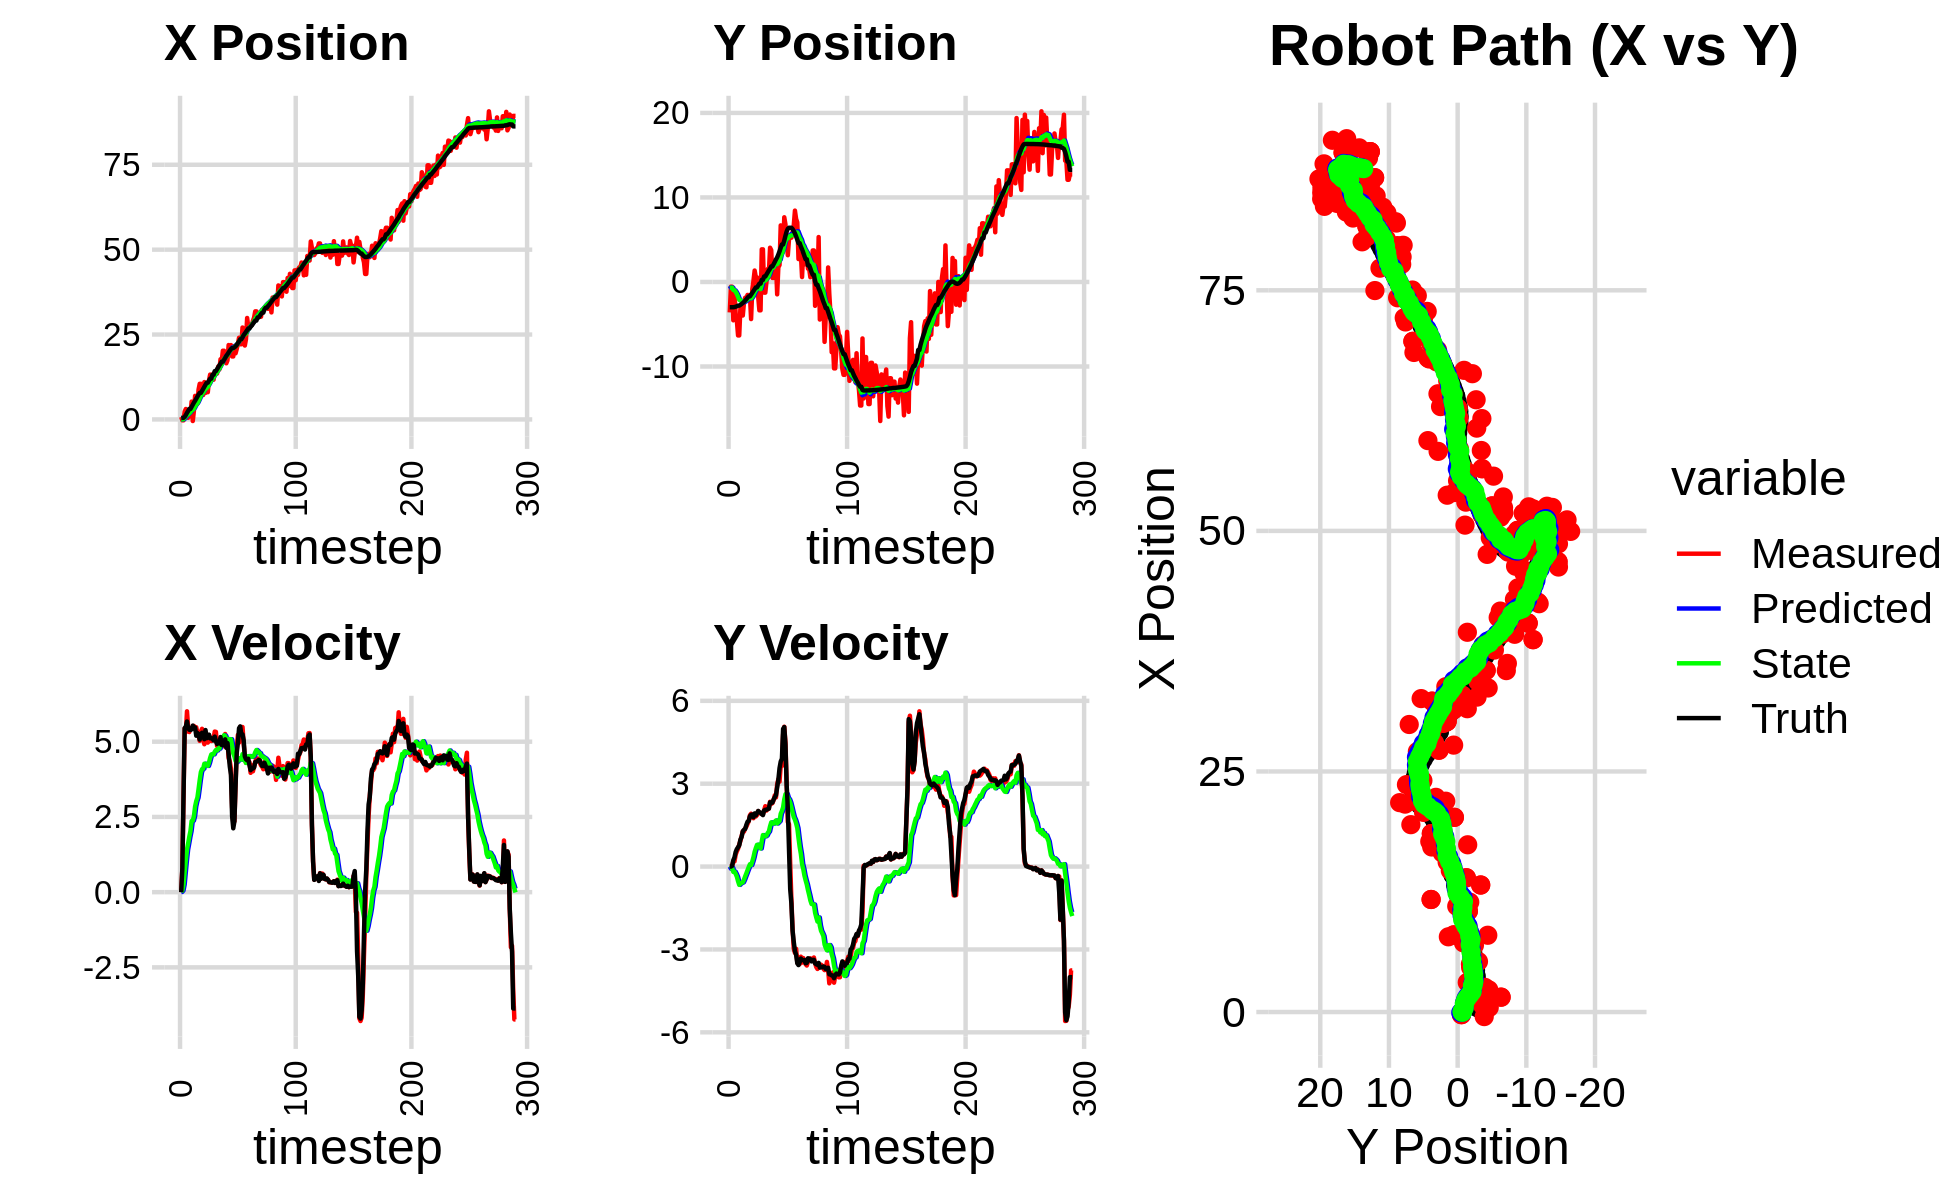

Source data for this figure (header and first rows):
-7.270007435889306313e-01, -5.989890813169805206e+00, 0.000000000000000000e+00, 0.000000000000000000e+00, 0.000000000000000000e+00, 0.000000000000000000e+00, 0.000000000000000000e+00, 0.000000000000000000e+00, -5.299029422964710023e-02, -4.559592930120714982e-01, 0.000000000000000000e+00, 0.000000000000000000e+00, 4.276868994698312387e-01, -2.987451552519363229e+00, 0.000000000000000000e+00, 0.000000000000000000e+00, 0.000000000000000000e+00, -2.548095653764903545e-04
7.300426952769198952e-01, -3.601009845927976016e+00, 0.000000000000000000e+00, -0.000000000000000000e+00, -5.299029422964710023e-02, -4.559592930120714982e-01, 0.000000000000000000e+00, 0.000000000000000000e+00, -1.624825199834506462e-04, -6.821956776082959140e-01, 9.643222537167695646e-03, -7.622019736338830898e-02, 4.276868994698312387e-01, -2.987451552519363229e+00, 0.000000000000000000e+00, 0.000000000000000000e+00, 0.000000000000000000e+00, 1.844156504375860095e-04
-2.718987168927874398e-01, -5.546631745415854242e-01, 7.919999792673831918e-01, 1.613774272725509551e-04, 8.018397337333189401e-04, -6.898176973446347171e-01, 9.643222537167695646e-03, -7.622019736338830898e-02, -4.802002974905360743e-04, -6.770912295771331912e-01, 5.573989066518675317e-02, -6.241714952866130039e-02, 4.615614116741963424e-01, -2.987448208758182400e+00, 8.000000000000000444e-01, 0.000000000000000000e+00, 8.000000119209289551e-01, -2.037593803834170103e-04
-2.718987168927874398e-01, -5.546631745415854242e-01, 3.175965351753367027e+00, 1.486053908149831924e-02, 5.093788769028139915e-03, -6.833329445299993754e-01, 5.573989066518675317e-02, -6.241714952866130039e-02, 7.549929855679540780e-02, -6.706097452326674757e-01, 2.531756665322673627e-01, -4.949035535344490505e-02, 4.615614116741963424e-01, -2.987448208758182400e+00, 3.200000000000000178e+00, 2.599999999999999881e-02, 3.200000047683715820e+00, -4.679027944803237915e-03
2.308767765597734556e+00, -4.534485773247655338e+00, 5.443636911604975204e+00, 1.913804209239551579e-01, 1.008168652100221441e-01, -6.755587807680120127e-01, 2.531756665322673627e-01, -4.949035535344490505e-02, 4.266944356037288277e-01, -9.451140203343948443e-01, 6.659715781064388107e-01, -1.929687332457281357e-01, 7.452985941067162834e-01, -2.985679344859283990e+00, 5.451999999999999957e+00, 2.310000000000000109e-01, 5.456999778747558594e+00, -3.514224663376808167e-02
3.077215760551298640e+00, -1.398448031807191905e+00, 5.316715469474766920e+00, 1.869182792687371919e-01, 4.932915934143727310e-01, -9.644108936589677050e-01, 6.659715781064388107e-01, -1.929687332457281357e-01, 8.500364211515536450e-01, -9.778843602179865258e-01, 1.062122698965375811e+00, -1.818185056655768905e-01, 1.302984446051755674e+00, -2.966787857662880779e+00, 5.503000000000000114e+00, 3.350000000000000200e-01, 5.513000011444091797e+00, -3.514224663376808167e-02
2.057999565682721244e+00, -3.792168021905282682e+00, 6.010372970331124165e+00, 4.336969372285309765e-01, 9.562486910480911817e-01, -9.960662107845441593e-01, 1.062122698965375811e+00, -1.818185056655768905e-01, 1.238344657909181468e+00, -1.173666961510124951e+00, 1.417585532004331572e+00, -2.648006691296740933e-01, 1.933683603413240304e+00, -2.923046529888427614e+00, 5.673000000000000043e+00, 5.300000000000000266e-01, 5.697000026702880859e+00, -7.203322649002075195e-02
4.706270393044122424e-01, -4.596701004984458550e+00, 5.477009395899303357e+00, 5.544315442191860566e-01, 1.380103211109614536e+00, -1.200147028423092399e+00, 1.417585532004331572e+00, -2.648006691296740933e-01, 1.489912240528306953e+00, -1.414420642307898213e+00, 1.626665657629272177e+00, -3.669136076529015411e-01, 2.473245829331808920e+00, -2.870660284142464214e+00, 5.456000000000000405e+00, 6.350000000000000089e-01, 5.493000030517578125e+00, -1.008852198719978333e-01
1.547011226072213086e+00, -6.325361118860924670e+00, 5.321054913715137502e+00, 6.449620426834614673e-01, 1.652578806291234104e+00, -1.451112003073188328e+00, 1.626665657629272177e+00, -3.669136076529015411e-01, 1.810698273483258403e+00, -1.769552493072075627e+00, 1.842740337128977002e+00, -5.306585777902768086e-01, 3.098711221833115204e+00, -2.796402798021036418e+00, 5.397000000000000242e+00, 6.989999999999999547e-01, 5.441999912261962891e+00, -1.206210181117057800e-01
1.547011226072213086e+00, -6.325361118860924670e+00, 5.457164215895021542e+00, 7.966067085400519998e-01, 1.994972307196156036e+00, -1.822618350851103353e+00, 1.842740337128977002e+00, -5.306585777902768086e-01, 2.127410510203289640e+00, -2.099697466221571496e+00, 2.032947118319217150e+00, -6.616637901714164105e-01, 3.098711221833115204e+00, -2.796402798021036418e+00, 5.386999999999999567e+00, 7.670000000000000151e-01, 5.441999912261962891e+00, -1.449507027864456177e-01
5.250836938434781942e+00, -3.029571609029976909e+00, 5.447466524448945080e+00, 9.342574146500058907e-01, 2.330705222035211577e+00, -2.165863845238713115e+00, 2.032947118319217150e+00, -6.616637901714164105e-01, 2.712515607426499553e+00, -2.153382988481495453e+00, 2.363498613107407387e+00, -6.091216747867962411e-01, 3.718900888687458384e+00, -2.706864760684068116e+00, 5.410000000000000142e+00, 9.759999999999999787e-01, 5.498000144958496094e+00, -1.698506772518157959e-01
-4.731290638458280906e-01, -3.869753704672065808e+00, 5.485367049914561477e+00, 1.097079209206720973e+00, 2.948865468737240203e+00, -2.214295155960174899e+00, 2.363498613107407387e+00, -6.091216747867962411e-01, 2.832519372097072718e+00, -2.258080997804273515e+00, 2.376273932020527280e+00, -5.912535221330011970e-01, 4.340940683404370226e+00, -2.601424083739037219e+00, 5.535000000000000142e+00, 1.074000000000000066e+00, 5.638999938964843750e+00, -1.973965764045715332e-01
2.562823742029126439e+00, -3.967011199020306744e+00, 5.524538574442442673e+00, 1.280513405928950688e+00, 3.070146765299125668e+00, -2.317206350017573691e+00, 2.376273932020527280e+00, -5.912535221330011970e-01, 3.179645676889792494e+00, -2.353575455899367785e+00, 2.523726397247755937e+00, -5.672320056606851013e-01, 4.971422403656433175e+00, -2.476662740603511992e+00, 5.485999999999999766e+00, 1.270999999999999908e+00, 5.631999969482421875e+00, -2.277644574642181396e-01
6.935678094439261088e+00, -2.442806126016202395e+00, 5.461217233724078746e+00, 1.265836374611553738e+00, 3.432018316614568132e+00, -2.410298656465436284e+00, 2.523726397247755937e+00, -5.672320056606851013e-01, 3.844222779390868094e+00, -2.324538995269393560e+00, 2.846294001573612675e+00, -4.726182011974412456e-01, 5.497198312922318308e+00, -2.355260120168393811e+00, 5.472000000000000419e+00, 1.332000000000000073e+00, 5.631999969482421875e+00, -2.277644574642181396e-01
4.985307305967223712e+00, -1.861585246052738007e+00, 5.480198924446944453e+00, 1.382940052176219403e+00, 4.128852179548228918e+00, -2.371800815389137895e+00, 2.846294001573612675e+00, -4.726182011974412456e-01, 4.320568792588399099e+00, -2.243626854788716596e+00, 3.024881221771771767e+00, -3.542811288997518293e-01, 6.105652063502015281e+00, -2.202555940540289026e+00, 5.198999999999999844e+00, 1.360999999999999988e+00, 5.374000072479248047e+00, -2.471912354230880737e-01
4.636372536319088411e+00, -1.894400210448904387e+00, 5.289212188590070696e+00, 1.444825681114444649e+00, 4.623056914765576231e+00, -2.279054967678691757e+00, 3.024881221771771767e+00, -3.542811288997518293e-01, 4.731087737344230604e+00, -2.163928848053186638e+00, 3.142293638693630875e+00, -2.469171035095201194e-01, 6.705631464696381272e+00, -2.039759443376157666e+00, 5.290000000000000036e+00, 1.508999999999999897e+00, 5.500999927520751953e+00, -2.666590809822082520e-01
8.795962542233620951e+00, -1.530243859111646065e+00, 5.211626750798782126e+00, 1.545652354270951490e+00, 5.045317101213593780e+00, -2.188620558404138716e+00, 3.142293638693630875e+00, -2.469171035095201194e-01, 5.438264940113413992e+00, -2.053148055423820395e+00, 3.424343714727237309e+00, -1.292567329318702329e-01, 7.311559885230135336e+00, -1.861273096111922598e+00, 5.251999999999999780e+00, 1.622999999999999998e+00, 5.497000217437744141e+00, -2.883141338825225830e-01
1.049036476018641473e+01, -1.559267655693646226e+00, 5.028635685565885360e+00, 1.639007170521267875e+00, 5.780699311586137590e+00, -2.066073728717007452e+00, 3.424343714727237309e+00, -1.292567329318702329e-01, 6.227745201560389354e+00, -1.944077193677522075e+00, 3.726399599041209765e+00, -2.141107141202619468e-02, 7.806410044282114491e+00, -1.702870295963207381e+00, 5.070000000000000284e+00, 1.653999999999999915e+00, 5.333000183105468750e+00, -3.150771260261535645e-01
1.049036476018641473e+01, -1.559267655693646226e+00, 5.333502419373133741e+00, 1.858400729366551873e+00, 6.600385161464510375e+00, -1.946218300818724600e+00, 3.726399599041209765e+00, -2.141107141202619468e-02, 6.983066091890738569e+00, -1.828894225039412236e+00, 3.988666761076637979e+00, 8.481052294630661570e-02, 7.806410044282114491e+00, -1.702870295963207381e+00, 5.233999999999999986e+00, 1.820000000000000062e+00, 5.540999889373779297e+00, -3.352835774421691895e-01
7.979912489065650760e+00, -4.386640713981577733e+00, 5.428356908341337217e+00, 1.914282570240253500e+00, 7.381932767998402589e+00, -1.820413172744781649e+00, 3.988666761076637979e+00, 8.481052294630661570e-02, 7.496460381559880481e+00, -1.935642689776344127e+00, 4.087418341068311811e+00, 5.380302412241354248e-02, 8.400669306309149320e+00, -1.498630450191696051e+00, 5.298000000000000043e+00, 1.872999999999999998e+00, 5.618999958038330078e+00, -3.390291631221771240e-01
7.184897153882158882e+00, -8.570787471966702098e-01, 5.102994752460047856e+00, 1.799545253859622607e+00, 7.905202215666712107e+00, -1.930262387364102716e+00, 4.087418341068311811e+00, 5.380302412241354248e-02, 7.895460514368562777e+00, -1.766716488691528308e+00, 4.103308841597220535e+00, 1.824065424856329276e-01, 9.007063120362509778e+00, -1.285045074017463707e+00, 5.266000000000000014e+00, 1.885000000000000009e+00, 5.592999935150146484e+00, -3.390291631221771240e-01
1.099826928901373435e+01, 1.292649054805730113e-01, 4.915812267941143787e+00, 1.749946590495344179e+00, 8.305791398528285185e+00, -1.748475834442964949e+00, 4.103308841597220535e+00, 1.824065424856329276e-01, 8.556731207394191685e+00, -1.530887632375969698e+00, 4.267991089708885077e+00, 3.380254293558991874e-01, 9.612571924357036224e+00, -1.068923995890169953e+00, 5.083000000000000185e+00, 1.788000000000000034e+00, 5.388000011444091797e+00, -3.419950902462005615e-01
7.817430704500936578e+00, 1.353746367798668748e+00, 5.325833080012797538e+00, 1.880266824738072717e+00, 8.983530316365079926e+00, -1.497085089440379768e+00, 4.267991089708885077e+00, 3.380254293558991874e-01, 8.940117470185130699e+00, -1.205306931410359272e+00, 4.264707720988250017e+00, 5.351319159612277776e-01, 1.020822545845194185e+01, -8.588655449911588580e-01, 5.386999999999999567e+00, 1.923999999999999932e+00, 5.719999790191650391e+00, -3.393862843513488770e-01
8.018239945014750347e+00, 5.528401867436362194e-01, 5.026669569947188165e+00, 1.814091388765607604e+00, 9.366588242283956589e+00, -1.151793739814236606e+00, 4.264707720988250017e+00, 5.351319159612277776e-01, 9.294935358695861183e+00, -9.613867348768995180e-01, 4.238661403582671738e+00, 6.684322381794415291e-01, 1.081175824985862377e+01, -6.417043669149411489e-01, 5.115999999999999659e+00, 1.854000000000000092e+00, 5.440999984741210938e+00, -3.463461697101593018e-01
8.018239945014750347e+00, 5.528401867436362194e-01, 4.969725075248618396e+00, 1.864590466529345347e+00, 9.718801499054128712e+00, -8.945435110589553540e-01, 4.238661403582671738e+00, 6.684322381794415291e-01, 9.617727158298928103e+00, -7.281106159987920101e-01, 4.194796851253008718e+00, 7.860435926110826976e-01, 1.081175824985862377e+01, -6.417043669149411489e-01, 5.139000000000000234e+00, 1.937000000000000055e+00, 5.492000102996826172e+00, -3.589371144771575928e-01
1.142085245011299932e+01, -1.760155485697490363e+00, 5.221956076408025282e+00, 2.008780074649764380e+00, 1.003720684342422942e+01, -6.495062567376836959e-01, 4.194796851253008718e+00, 7.860435926110826976e-01, 1.019406980263296347e+01, -6.809164830671399216e-01, 4.307487332584024387e+00, 7.908983963937222805e-01, 1.140082189398359169e+01, -4.217732411454522823e-01, 5.232999999999999652e+00, 2.012999999999999901e+00, 5.606999874114990234e+00, -3.672297894954681396e-01
1.320040664047046519e+01, -3.354960725802003996e+00, 5.057691119944235147e+00, 1.945590693758869172e+00, 1.062481853589136627e+01, -6.018266434277677046e-01, 4.307487332584024387e+00, 7.908983963937222805e-01, 1.086333365475518420e+01, -7.640568004678041092e-01, 4.461826879699414050e+00, 7.198918933536259113e-01, 1.199840947987955708e+01, -1.927276111786929147e-01, 5.112000000000000099e+00, 1.967000000000000082e+00, 5.477000236511230469e+00, -3.672297894954681396e-01
1.320040664047046519e+01, -3.354960725802003996e+00, 5.023380854933680695e+00, 1.923353268947995742e+00, 1.130951634272512507e+01, -6.920676111324415292e-01, 4.461826879699414050e+00, 7.198918933536259113e-01, 1.148507090428854305e+01, -8.451840805287281766e-01, 4.575473745807326686e+00, 6.550467332215341720e-01, 1.199840947987955708e+01, -1.927276111786929147e-01, 5.116999999999999993e+00, 1.951999999999999957e+00, 5.477000236511230469e+00, -3.656614124774932861e-01
1.169687160842771867e+01, 3.862953855744939435e+00, 5.103317969478244898e+00, 1.918450218648490635e+00, 1.194261827886927563e+01, -7.796794072065748038e-01, 4.575473745807326686e+00, 6.550467332215341720e-01, 1.194729957999942549e+01, -3.627690270343079670e-01, 4.589025448065429558e+00, 9.152205558275956498e-01, 1.315507909591446456e+01, 2.461480638827070466e-01, 5.102999999999999758e+00, 1.899000000000000021e+00, 5.445000171661376953e+00, -3.595788776874542236e-01
1.169687160842771867e+01, 3.862953855744939435e+00, 5.100451839021723721e+00, 1.891822312052194643e+00, 1.240620212480596862e+01, -2.712469714515484132e-01, 4.589025448065429558e+00, 9.152205558275956498e-01, 1.237337936700882857e+01, 9.322975803346000845e-02, 4.580449726266013322e+00, 1.140047281458800521e+00, 1.315507909591446456e+01, 2.461480638827070466e-01, 5.040000000000000036e+00, 1.862999999999999989e+00, 5.373000144958496094e+00, -3.551824688911437988e-01
1.395496928693154715e+01, -1.261836813135130297e+00, 5.337010191444017337e+00, 2.041107735640136589e+00, 1.283142433963542928e+01, 2.072344861793400661e-01, 4.580449726266013322e+00, 1.140047281458800521e+00, 1.295496820110144576e+01, 1.332062490467759153e-01, 4.667613926435293159e+00, 1.114639632111650291e+00, 1.422364446485879341e+01, 6.484343553022587914e-01, 5.168999999999999595e+00, 2.029999999999999805e+00, 5.552999973297119141e+00, -3.652809262275695801e-01
1.395496928693154715e+01, -1.261836813135130297e+00, 5.326178546135876601e+00, 2.185147762349844314e+00, 1.342172959374497587e+01, 2.446702122579409444e-01, 4.667613926435293159e+00, 1.114639632111650291e+00, 1.349400770845228514e+01, 1.752188102547149740e-01, 4.722994833273889803e+00, 1.094948651136438800e+00, 1.422364446485879341e+01, 6.484343553022587914e-01, 5.014999999999999680e+00, 2.057999999999999829e+00, 5.420000076293945312e+00, -3.893245756626129150e-01
1.351716622661266420e+01, 5.886407131980973123e-02, 4.857952728185691349e+00, 2.027311186802628118e+00, 1.396630719177967350e+01, 2.847136753683588428e-01, 4.722994833273889803e+00, 1.094948651136438800e+00, 1.393688506709816899e+01, 3.084906253997507508e-01, 4.708700387953472344e+00, 1.125515200246998582e+00, 1.480415937259654413e+01, 8.867041606921367558e-01, 4.924999999999999822e+00, 2.056000000000000050e+00, 5.336999893188476562e+00, -3.953459858894348145e-01
1.558771215346962435e+01, 1.527072443974471394e+00, 4.956075934224539736e+00, 2.082951404834851861e+00, 1.440775510589351605e+01, 4.210421454244506201e-01, 4.708700387953472344e+00, 1.125515200246998582e+00, 1.451247344735632616e+01, 5.492301306897883206e-01, 4.774427288341674291e+00, 1.215608286872248200e+00, 1.537211438944911279e+01, 1.123952819720557716e+00, 4.950999999999999623e+00, 2.080999999999999961e+00, 5.370999813079833984e+00, -3.978680074214935303e-01
1.470404180877094902e+01, 1.069547518062640812e+00, 4.990185997583404642e+00, 2.097287263553584413e+00, 1.498991617619049421e+01, 6.707909593770131629e-01, 4.774427288341674291e+00, 1.215608286872248200e+00, 1.497710021884047649e+01, 7.407097219526809218e-01, 4.771410864070332991e+00, 1.271313305024784901e+00, 1.594006368477036517e+01, 1.363141014222820413e+00, 4.943999999999999950e+00, 2.097999999999999865e+00, 5.370999813079833984e+00, -3.978680074214935303e-01
1.772707101631017323e+01, 4.054167940082081145e+00, 5.088380117205547393e+00, 2.345633948630876375e+00, 1.545424130524751050e+01, 8.678410524551594118e-01, 4.771410864070332991e+00, 1.271313305024784901e+00, 1.564864496528285720e+01, 1.162464453690001287e+00, 4.890459263831911763e+00, 1.457589160893557167e+00, 1.641816922981920968e+01, 1.570670559389250487e+00, 5.155000000000000249e+00, 2.325000000000000178e+00, 5.655000209808349609e+00, -4.319460690021514893e-01
1.715279267703492039e+01, 3.768716409227232944e+00, 4.923096167631033637e+00, 2.269441597753857121e+00, 1.613769089166604687e+01, 1.308223369779357048e+00, 4.890459263831911763e+00, 1.457589160893557167e+00, 1.621955417581574466e+01, 1.534903486048091903e+00, 4.938522400339896201e+00, 1.600599199369103776e+00, 1.699961873842484650e+01, 1.838890506140595127e+00, 4.891000000000000014e+00, 2.302000000000000046e+00, 5.405000209808349609e+00, -4.319460690021514893e-01
2.023392316638691923e+01, 4.791210435842600535e-01, 4.844529581261458162e+00, 2.295834225439988607e+00, 1.671340641584973596e+01, 1.694963405985002280e+00, 4.938522400339896201e+00, 1.600599199369103776e+00, 1.698788250864907923e+01, 1.631356042479943591e+00, 5.095494970210395991e+00, 1.577378149901957682e+00, 1.699961873842484650e+01, 1.838890506140595127e+00, 4.883000000000000007e+00, 2.318999999999999950e+00, 5.317999839782714844e+00, -4.425524175167083740e-01
2.023392316638691923e+01, 4.791210435842600535e-01, 4.977438957637673411e+00, 2.402671403835980879e+00, 1.749743200567012025e+01, 1.789093857470139382e+00, 5.095494970210395991e+00, 1.577378149901957682e+00, 1.770872751286232827e+01, 1.723919612732083717e+00, 5.215387799478677699e+00, 1.555657402326749983e+00, 1.755700513702461762e+01, 2.103239014105032112e+00, 5.011000000000000121e+00, 2.428999999999999826e+00, 5.568999767303466797e+00, -4.497221112251281738e-01
1.768659427713323495e+01, 2.521553619568448923e+00, 5.256978305564350862e+00, 2.580099701433548276e+00, 1.823026629281019595e+01, 1.879485352964758604e+00, 5.215387799478677699e+00, 1.555657402326749983e+00, 1.818911295001477768e+01, 1.974443925877115813e+00, 5.192418384440908419e+00, 1.628062761415192794e+00, 1.811962339278192147e+01, 2.375304653717412506e+00, 5.078000000000000291e+00, 2.509999999999999787e+00, 5.664999961853027344e+00, -4.562566876411437988e-01
1.653163596969637084e+01, 2.229478044759483080e+00, 4.815796240592522537e+00, 2.504254435796901213e+00, 1.870835478845886968e+01, 2.137250202018635026e+00, 5.192418384440908419e+00, 1.628062761415192794e+00, 1.851890729498707344e+01, 2.183026050408797936e+00, 5.075090889997293075e+00, 1.669962544465877219e+00, 1.870194265219016927e+01, 2.663134529175917198e+00, 4.796999999999999709e+00, 2.585999999999999854e+00, 5.448999881744384766e+00, -4.795258939266204834e-01
1.738091525386117553e+01, -1.463682220511265397e+00, 5.019007315517286294e+00, 2.981913391328620211e+00, 1.902641638398680257e+01, 2.350022304855385435e+00, 5.075090889997293075e+00, 1.669962544465877219e+00, 1.889359717358799884e+01, 2.112174724219945343e+00, 4.997083109623582153e+00, 1.559615980718958905e+00, 1.916643544999462989e+01, 2.909263088216411663e+00, 4.953999999999999737e+00, 2.865000000000000213e+00, 5.723000049591064453e+00, -5.360878109931945801e-01
2.190858814064499782e+01, 1.733523204307883647e+00, 4.461523352862518443e+00, 3.159572511477175549e+00, 1.939330548455035697e+01, 2.268136322291841367e+00, 4.997083109623582153e+00, 1.559615980718958905e+00, 1.956809620368147051e+01, 2.297189913130307293e+00, 5.087298626633878662e+00, 1.605315256628202514e+00, 1.973020383681490841e+01, 3.249308540433987424e+00, 4.586999999999999744e+00, 3.144000000000000128e+00, 5.560999870300292969e+00, -6.161964535713195801e-01
2.039552313038242559e+01, 2.001635863427844164e+00, 4.339926914687890935e+00, 3.073460048723038351e+00, 2.007682606634485722e+01, 2.457721438793127433e+00, 5.087298626633878662e+00, 1.605315256628202514e+00, 2.006810064886329315e+01, 2.487045366503045418e+00, 5.066992670700846801e+00, 1.648754460325454474e+00, 2.024596425832645963e+01, 3.621357394893748971e+00, 4.174999999999999822e+00, 3.563000000000000167e+00, 5.488999843597412109e+00, -6.161964535713195801e-01
2.189393052416669150e+01, 6.693116618903273363e+00, 4.106091995918593973e+00, 3.659236057027922762e+00, 2.057479991593337942e+01, 2.651920812535590866e+00, 5.066992670700846801e+00, 1.648754460325454474e+00, 2.063557358425817156e+01, 3.053747156471454005e+00, 5.082543266053896502e+00, 1.912524214220320706e+00, 2.070967313618114147e+01, 4.045290424958497333e+00, 3.899999999999999911e+00, 3.802999999999999936e+00, 5.447000026702880859e+00, -7.279165387153625488e-01
1.854345509402152814e+01, 3.826642586592445383e+00, 2.819927050316104022e+00, 3.639344484095055066e+00, 2.114382791086356050e+01, 3.244999577893485920e+00, 5.082543266053896502e+00, 1.912524214220320706e+00, 2.083519488268913378e+01, 3.366143300474289557e+00, 4.857762012159782650e+00, 2.012562084479932345e+00, 2.101423856562569270e+01, 4.437199070162041181e+00, 2.523000000000000131e+00, 3.902000000000000135e+00, 4.646999835968017578e+00, -9.115832448005676270e-01
1.854345509402152814e+01, 3.826642586592445383e+00, 2.313804789052395616e+00, 4.766037127698285580e+00, 2.132097108390511053e+01, 3.567399508922282969e+00, 4.857762012159782650e+00, 2.012562084479932345e+00, 2.098554271698825957e+01, 3.708759437263478898e+00, 4.611732241746511640e+00, 2.142814728640523025e+00, 2.101423856562569270e+01, 4.437199070162041181e+00, 2.121999999999999886e+00, 4.982999999999999652e+00, 5.415999889373779297e+00, -1.118833899497985840e+00
2.160666590889072225e+01, 7.653525782941155597e+00, 2.354797000986340816e+00, 5.060993243829073229e+00, 2.144671594116291047e+01, 3.923040910127530978e+00, 4.611732241746511640e+00, 2.142814728640523025e+00, 2.135686204015065925e+01, 4.340708699721118613e+00, 4.513660993002776678e+00, 2.432146088144048424e+00, 2.123906919342726596e+01, 4.906304313215839485e+00, 2.353000000000000203e+00, 5.049999999999999822e+00, 5.572000026702880859e+00, -1.135305523872375488e+00
1.947107931912672285e+01, 6.811662509137447863e+00, 3.601784881891246570e+00, 4.488560123446564631e+00, 2.180822813945093586e+01, 4.583923308535523766e+00, 4.513660993002776678e+00, 2.432146088144048424e+00, 2.158180158700999485e+01, 4.847151745663841993e+00, 4.364024342292754710e+00, 2.618471688617806770e+00, 2.152016660572781248e+01, 5.473991348268739010e+00, 3.544999999999999929e+00, 4.418999999999999595e+00, 5.664999961853027344e+00, -8.945714235305786133e-01
2.074589475958918428e+01, 4.963103486486083682e+00, 4.738677299105432006e+00, 3.025198158767932632e+00, 2.201820402123927067e+01, 5.108998914525622936e+00, 4.364024342292754710e+00, 2.618471688617806770e+00, 2.193450575238296096e+01, 5.115599938246757183e+00, 4.323242744238219082e+00, 2.629647195165144336e+00, 2.193966028023437076e+01, 5.966793967859322478e+00, 4.631000000000000227e+00, 2.952999999999999847e+00, 5.493000030517578125e+00, -5.681812763214111328e-01
2.231055465285260908e+01, 3.165305329786756161e+00, 5.224187827148892183e+00, 1.611195404067780723e+00, 2.236683002680678456e+01, 5.378564657763271306e+00, 4.323242744238219082e+00, 2.629647195165144336e+00, 2.240329561267676084e+01, 5.162173180293295971e+00, 4.362738388853144578e+00, 2.488778354748861332e+00, 2.247659513293492495e+01, 6.288838341285445388e+00, 4.964000000000000412e+00, 2.108999999999999986e+00, 5.394000053405761719e+00, -2.991550564765930176e-01
2.405615422089589472e+01, 5.061416937768353108e+00, 4.970002188968392076e+00, 1.532801834470577829e+00, 2.283956945156207397e+01, 5.411051015768181927e+00, 4.362738388853144578e+00, 2.488778354748861332e+00, 2.296345360725132423e+01, 5.341859711691158807e+00, 4.446821845122022054e+00, 2.432193076129864906e+00, 2.297502729300903113e+01, 6.416854812637985184e+00, 5.448000000000000398e+00, 5.979999999999999760e-01, 5.480999946594238281e+00, -2.991550564765930176e-01
2.213580831815100325e+01, 5.238813116659668090e+00, 5.490998414097159497e+00, 1.048882629260018823e-01, 2.340813579176352732e+01, 5.585079019304145298e+00, 4.446821845122022054e+00, 2.432193076129864906e+00, 2.335484515807052119e+01, 5.455771537889154033e+00, 4.437306191577549797e+00, 2.316541138968201796e+00, 2.360627290548634249e+01, 6.415364219805492318e+00, 5.509000000000000341e+00, -8.179999999999999494e-01, 5.570000171661376953e+00, -1.909953355789184570e-02
2.213580831815100325e+01, 5.238813116659668090e+00, 5.315364961892116824e+00, -1.176447528914833507e+00, 2.379857577722827600e+01, 5.687425651785973812e+00, 4.437306191577549797e+00, 2.316541138968201796e+00, 2.370683385148727851e+01, 5.498864331863838828e+00, 4.402149306576211174e+00, 2.146073847242281118e+00, 2.360627290548634249e+01, 6.415364219805492318e+00, 5.246000000000000441e+00, -1.336000000000000076e+00, 5.414000034332275391e+00, 2.178181558847427368e-01
2.706917282897173038e+01, 5.861617162067997100e+00, 5.487859399822313300e+00, -2.244201201247386201e+00, 2.414704878214489980e+01, 5.713471716588067295e+00, 4.402149306576211174e+00, 2.146073847242281118e+00, 2.442766824335209819e+01, 5.531659970229194201e+00, 4.586697220587264034e+00, 1.962985256045495674e+00, 2.421642228918182482e+01, 6.272361709614414416e+00, 5.245000000000000107e+00, -2.318000000000000060e+00, 5.734000205993652344e+00, 3.881888091564178467e-01
2.349720045853391781e+01, 6.685591591770069897e+00, 4.938163970855506513e+00, -2.963210349572095836e+00, 2.488633796541082432e+01, 5.727958495833743946e+00, 4.586697220587264034e+00, 1.962985256045495674e+00, 2.479233963563163456e+01, 5.585294191375959727e+00, 4.539482199755319414e+00, 1.792191761648892934e+00, 2.481088945216998454e+01, 6.018565132359356085e+00, 5.048000000000000043e+00, -2.721000000000000085e+00, 5.734000205993652344e+00, 5.404659509658813477e-01
2.176001760360692217e+01, 8.442843630367953267e+00, 4.510644189522521330e+00, -3.124301181054613075e+00, 2.524628785560716793e+01, 5.764513367540849309e+00, 4.539482199755319414e+00, 1.792191761648892934e+00, 2.496901311119316702e+01, 5.755642796946615292e+00, 4.378449128762728293e+00, 1.697144518732655927e+00, 2.527178308357005676e+01, 5.744436218699067176e+00, 4.511999999999999567e+00, -3.059000000000000163e+00, 5.451000213623046875e+00, 6.057765483856201172e-01
2.363110253199105415e+01, 7.453572465603996555e+00, 4.299374748758690856e+00, -2.977965239764361005e+00, 2.540685802406943949e+01, 5.925357248819881129e+00, 4.378449128762728293e+00, 1.697144518732655927e+00, 2.526270217892993131e+01, 5.837973577409731440e+00, 4.293418898062025590e+00, 1.562169898996607076e+00, 2.578626653544203506e+01, 5.384172393583779304e+00, 4.416000000000000369e+00, -3.194999999999999840e+00, 5.458000183105468750e+00, 6.057765483856201172e-01
2.988139531001866089e+01, 7.051725341759246035e+00, 4.486544399930560978e+00, -3.476765262408361146e+00, 2.569204406873613422e+01, 5.994190567309392037e+00, 4.293418898062025590e+00, 1.562169898996607076e+00, 2.603243393497293212e+01, 5.854308889153690743e+00, 4.494329005732401683e+00, 1.390878360672599179e+00, 2.628369066070938231e+01, 4.997932865125721769e+00, 4.384000000000000341e+00, -3.503000000000000114e+00, 5.611999988555908203e+00, 6.592673659324645996e-01
2.721104678501044560e+01, 2.714205695906722671e+00, 4.330632807894231995e+00, -3.466241151654858577e+00, 2.648186683554617105e+01, 5.993396725220950572e+00, 4.494329005732401683e+00, 1.390878360672599179e+00, 2.653215229653303098e+01, 5.525397789798030423e+00, 4.520084079086152506e+00, 1.037582788815582857e+00, 2.679066583485108666e+01, 4.591425850336571912e+00, 4.432999999999999829e+00, -3.565999999999999837e+00, 5.689000129699707031e+00, 6.749851703643798828e-01
2.721104678501044560e+01, 2.714205695906722671e+00, 4.320210704619565689e+00, -3.528436514054383633e+00, 2.698416070444164561e+01, 5.629156068679588287e+00, 4.520084079086152506e+00, 1.037582788815582857e+00, 2.699304278769510290e+01, 5.202204708959238033e+00, 4.521142301673106267e+00, 7.128018751716838075e-01, 2.679066583485108666e+01, 4.591425850336571912e+00, 4.222999999999999865e+00, -3.470000000000000195e+00, 5.466000080108642578e+00, 6.848579645156860352e-01
... 230 more rows
